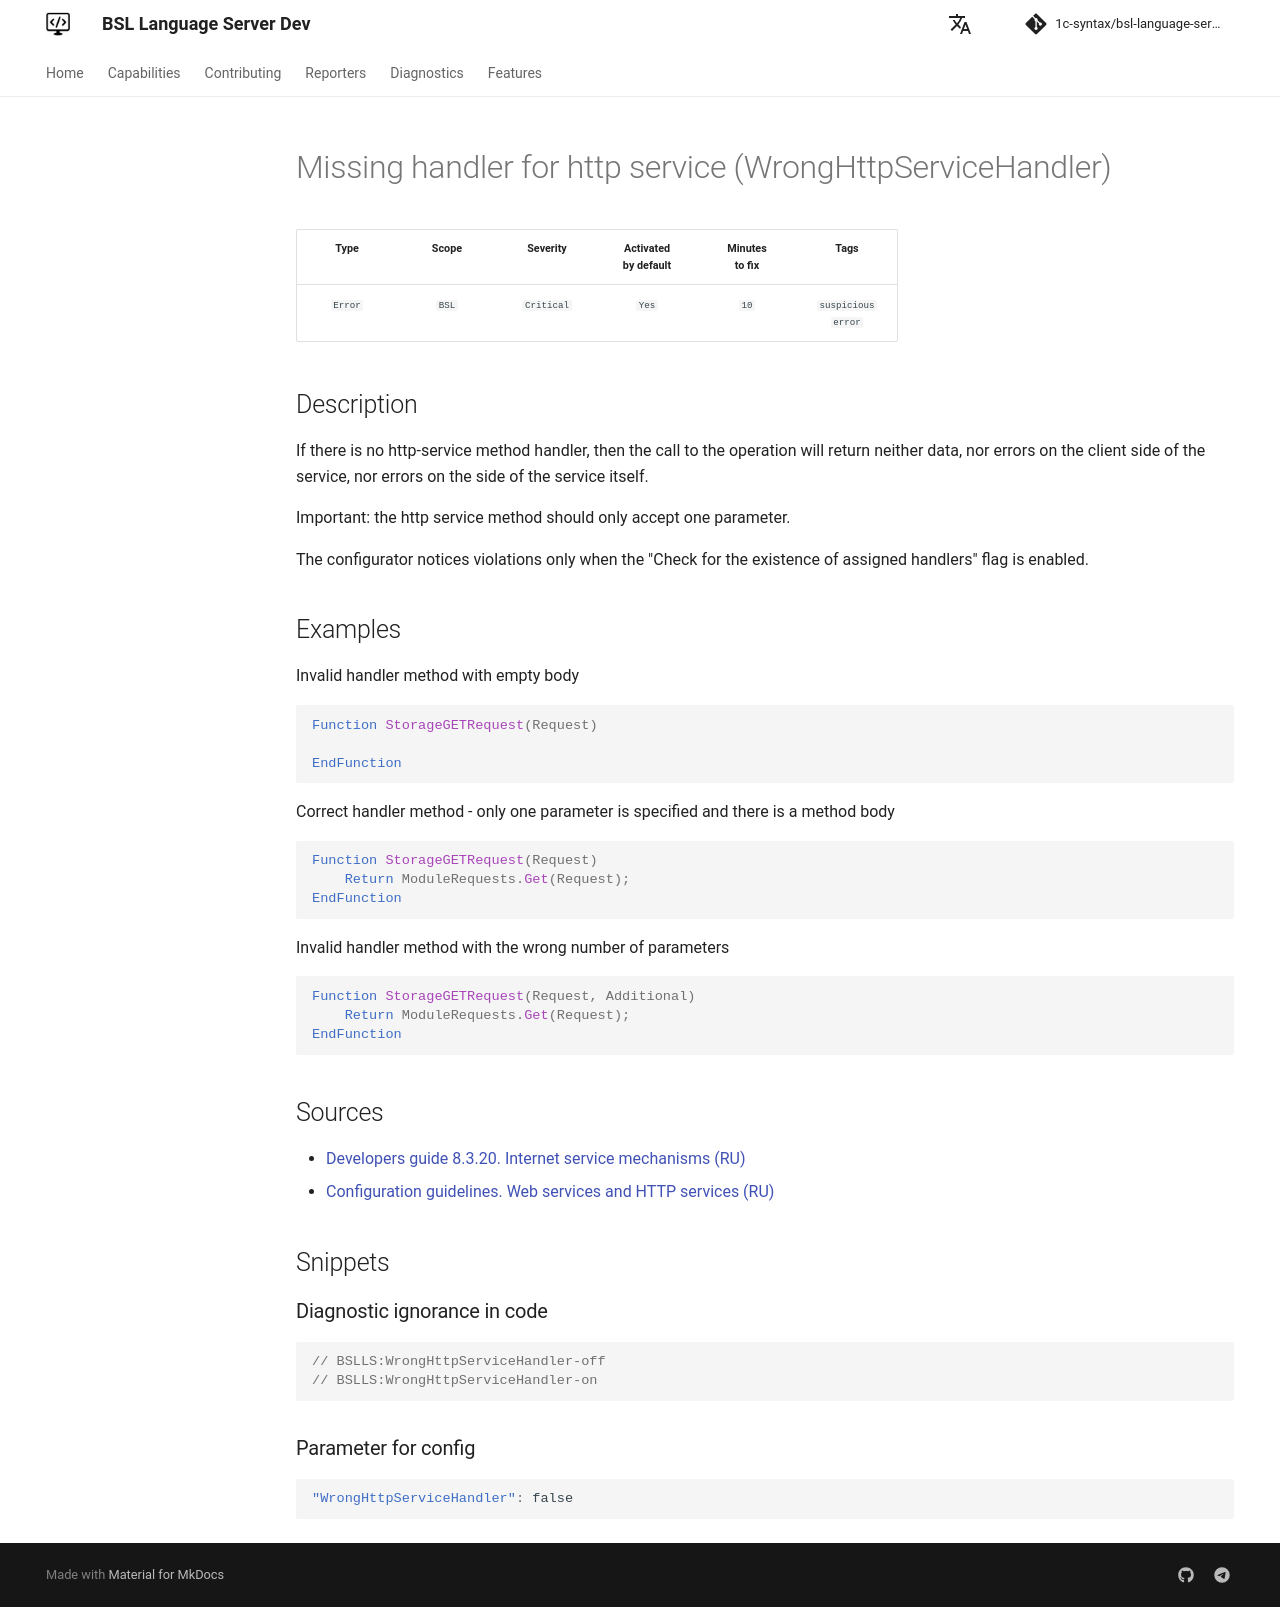

repository: 1c-syntax/bsl-language-server · page: dev/en/diagnostics/WrongHttpServiceHandler/index.html · generator: mkdocs

# Missing handler for http service (WrongHttpServiceHandler)

<!-- Блоки выше заполняются автоматически, не трогать -->
## Description
<!-- Описание диагностики заполняется вручную. Необходимо понятным языком описать смысл и схему работу -->
If there is no http-service method handler, then the call to the operation will return neither data, nor errors on the client side of the service, nor errors on the side of the service itself.

Important: the http service method should only accept one parameter.

The configurator notices violations only when the "Check for the existence of assigned handlers" flag is enabled.

## Examples
<!-- В данном разделе приводятся примеры, на которые диагностика срабатывает, а также можно привести пример, как можно исправить ситуацию -->
Invalid handler method with empty body
```bsl
Function StorageGETRequest(Request)

EndFunction
```

Correct handler method - only one parameter is specified and there is a method body
```bsl
Function StorageGETRequest(Request)
    Return ModuleRequests.Get(Request);
EndFunction
```

Invalid handler method with the wrong number of parameters
```bsl
Function StorageGETRequest(Request, Additional)
    Return ModuleRequests.Get(Request);
EndFunction
```

## Sources
<!-- Необходимо указывать ссылки на все источники, из которых почерпнута информация для создания диагностики -->
<!-- Примеры источников

* Source: [Standard: Modules (RU)](https://its.1c.ru/db/v8std#content:456:hdoc)
* Useful information: [Refusal to use modal windows (RU)](https://its.1c.ru/db/metod8dev#content:5272:hdoc)
* Источник: [Cognitive complexity, ver. 1.4](https://www.sonarsource.com/docs/CognitiveComplexity.pdf) -->
* [Developers guide 8.3.20. Internet service mechanisms (RU)](https://its.1c.ru/db/v8320doc#bookmark:dev:TI000000783)
* [Configuration guidelines. Web services and HTTP services (RU)](https://its.1c.ru/db/metod8dev/browse/13/-1/1989/2565/2567/2590)
